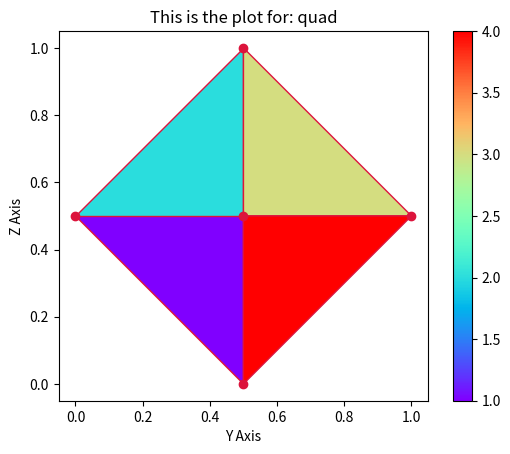

This chart was generated by the following Python code:
import matplotlib.pyplot as plt
import matplotlib.collections
import numpy as np


def showMeshPlot(nodes, elements, values):
    y = nodes[:, 0]
    z = nodes[:, 1]

    def quatplot(y, z, quatrangles, values, ax=None, **kwargs):
        if not ax: ax = plt.gca()
        yz = np.c_[y, z]
        verts = yz[quatrangles]
        pc = matplotlib.collections.PolyCollection(verts, **kwargs)
        pc.set_array(values)
        ax.add_collection(pc)
        ax.autoscale()
        return pc

    fig, ax = plt.subplots()
    ax.set_aspect('equal')

    pc = quatplot(y, z, np.asarray(elements), values, ax=ax,
                  edgecolor="crimson", cmap="rainbow")
    fig.colorbar(pc, ax=ax)
    ax.plot(y, z, marker="o", ls="", color="crimson")

    ax.set(title='This is the plot for: quad', xlabel='Y Axis', ylabel='Z Axis')

    plt.show()


nodes = np.array([[0, 0.5], [0.5, 0], [0.5, 0.5], [0.5, 1], [1, 0.5]])
elements = np.array([[0, 1, 2], [0, 2, 3], [2, 4, 3], [1, 4, 2]])
stresses = np.array([1, 2, 3, 4])

showMeshPlot(nodes, elements, stresses)
